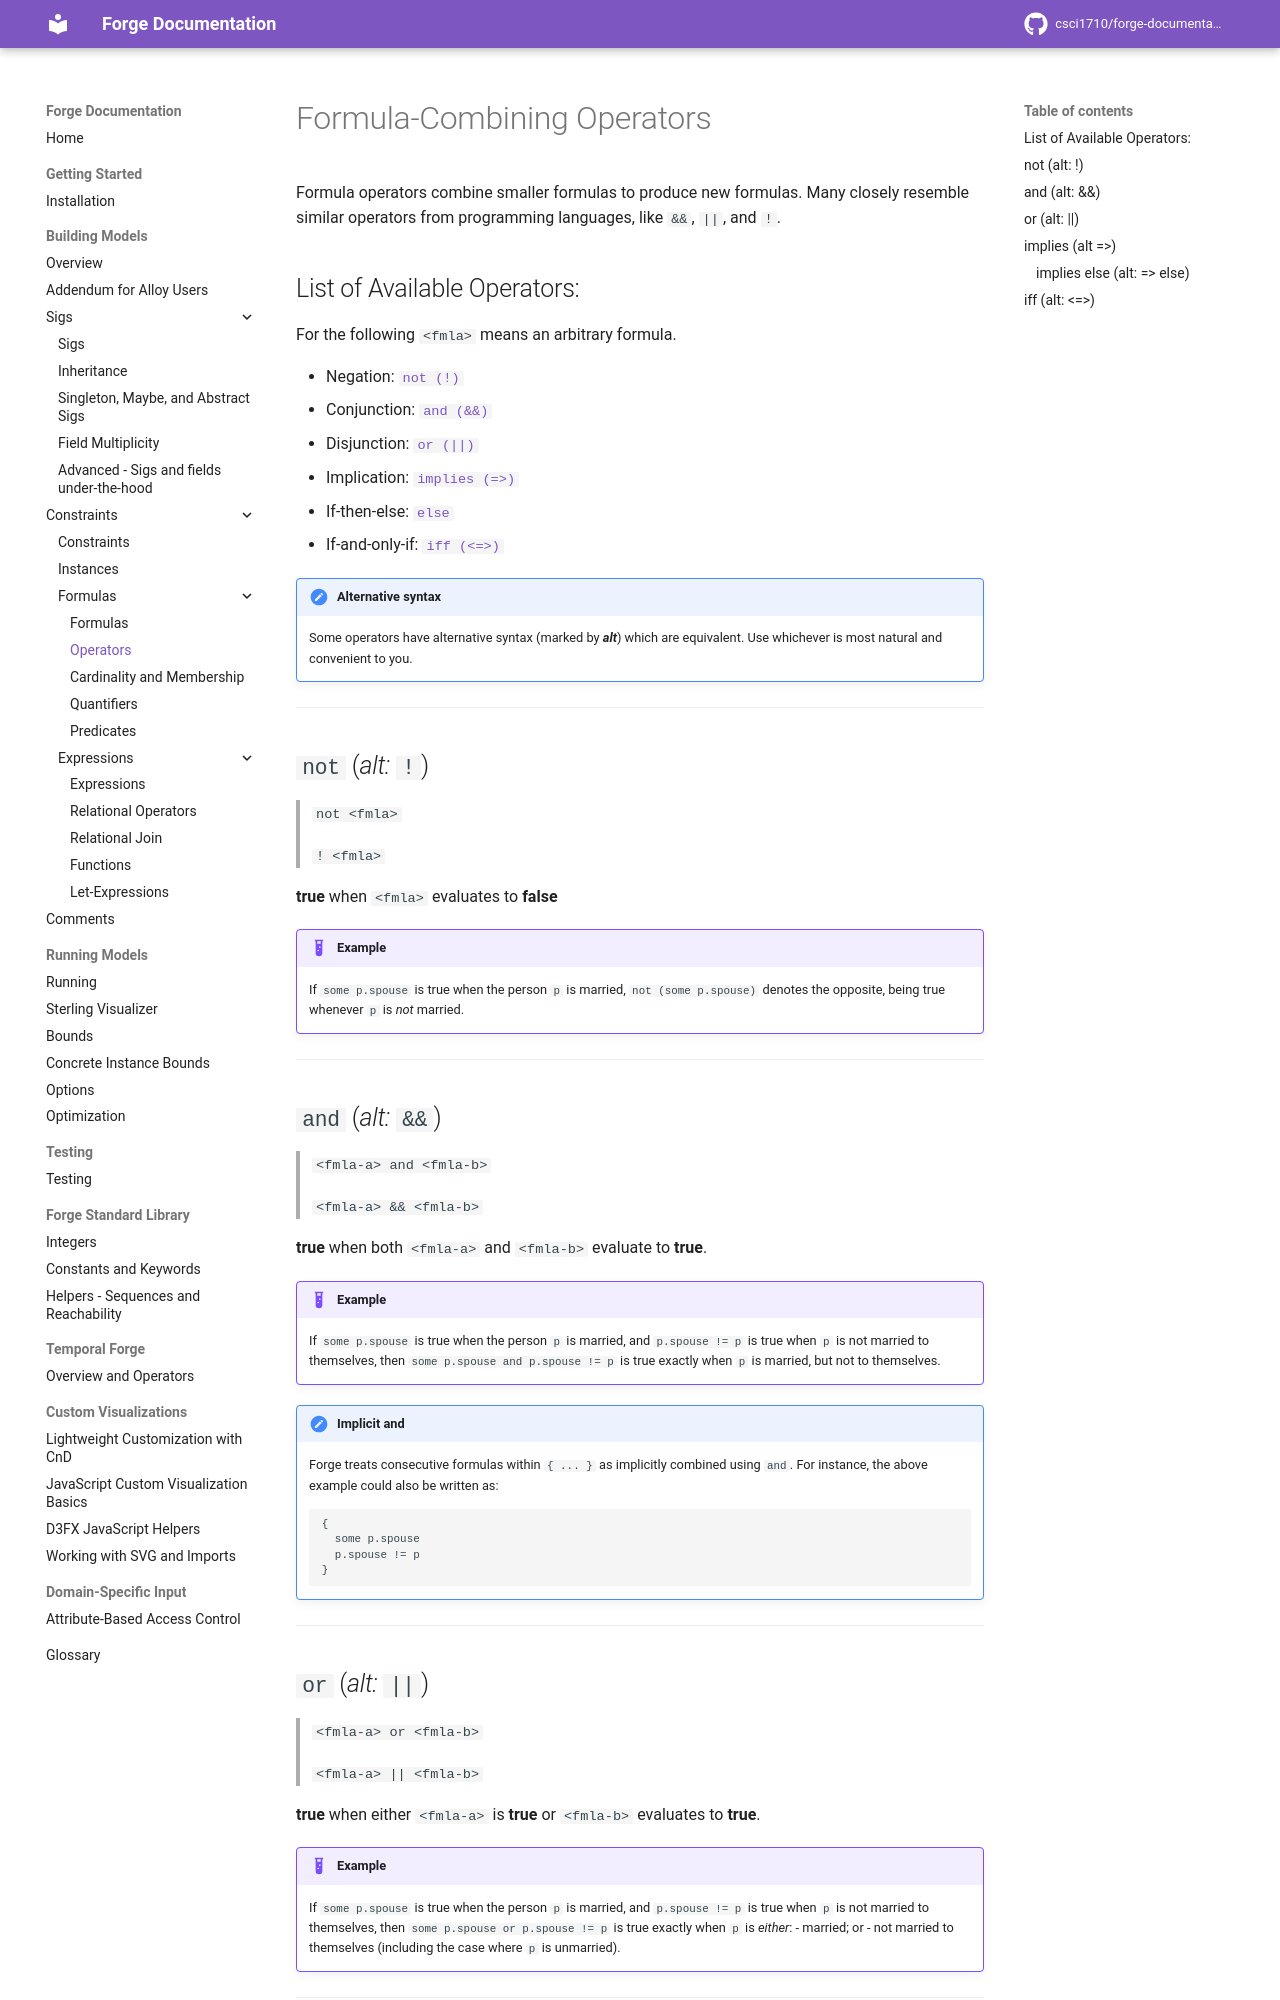

repository: forge-fm/forge-documentation · page: 4.2/building-models/constraints/formulas/operators/index.html · generator: mkdocs

# Formula-Combining Operators

Formula operators combine smaller formulas to produce new formulas. Many closely resemble similar operators from programming languages, like `&&`, `||`, and `!`.

## List of Available Operators:

For the following `<fmla>` means an arbitrary formula.

- Negation: [`not (!)`](#not-alt)
- Conjunction: [`and (&&)`](#and-alt)
- Disjunction: [`or (||)`](#or-alt)
- Implication: [`implies (=>)`](#implies-alt)
  - If-then-else: [`else`](#implies-else-alt-else)
- If-and-only-if: [`iff (<=>)`](#iff-alt)

!!! note "Alternative syntax"
    Some operators have alternative syntax (marked by **_alt_**) which are equivalent. Use whichever is most natural and convenient to you.


---
## `not` (_alt:_ `!`)

> `not <fmla>`
> 
> `! <fmla>`

**true** when `<fmla>` evaluates to **false**

!!! example
    If `some p.spouse` is true when the person `p` is married, `not (some p.spouse)` denotes the opposite, being true whenever `p` is _not_ married.


---

## `and` (_alt:_ `&&`)

> `<fmla-a> and <fmla-b>`
>
> `<fmla-a> && <fmla-b>`

**true** when both `<fmla-a>` and `<fmla-b>` evaluate to **true**.

!!! example
    If `some p.spouse` is true when the person `p` is married, and `p.spouse != p` is true when `p` is not married to themselves, then `some p.spouse and p.spouse != p` is true exactly when `p` is married, but not to themselves.


!!! note "Implicit and"
    Forge treats consecutive formulas within `{ ... }` as implicitly combined using `and`. For instance, the above example could also be written as:
    ~~~
    {
      some p.spouse
      p.spouse != p
    }
    ~~~


---

## `or` (_alt:_ `||`)

> `<fmla-a> or <fmla-b>`
>
> `<fmla-a> || <fmla-b>`

**true** when either `<fmla-a>` is **true** or `<fmla-b>` evaluates to **true**.

!!! example
    If `some p.spouse` is true when the person `p` is married, and `p.spouse != p` is true when `p` is not married to themselves, then `some p.spouse or p.spouse != p` is true exactly when `p` is _either_:
    - married; or 
    - not married to themselves (including the case where `p` is unmarried).


---
